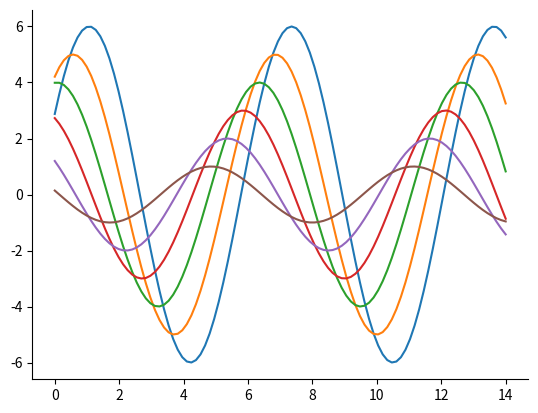

Here is the Python script that generated this plot:
import numpy as np
import matplotlib as mpl
import matplotlib.pyplot as plt
import seaborn as sns
import scipy



'''np.random.seed(sum(map(ord, "aesthetics")))
#data = np.random.normal(size=(20, 6)) + np.arange(6) / 2
#sns.boxplot(data)
sns.set_style("ticks")
#sns.set_style("dark")
sns.set_style("white")
#sns.set_style("whitegrid")
#sns.axes_style("ticks")'''


def sinplot(flip=1):
    x = np.linspace(0, 14, 100)
    for i in range(1, 7):
        plt.plot(x, np.sin(x + i * .5) * (7 - i) * flip)

sns.despine(sinplot())
#sinplot()
plt.show()